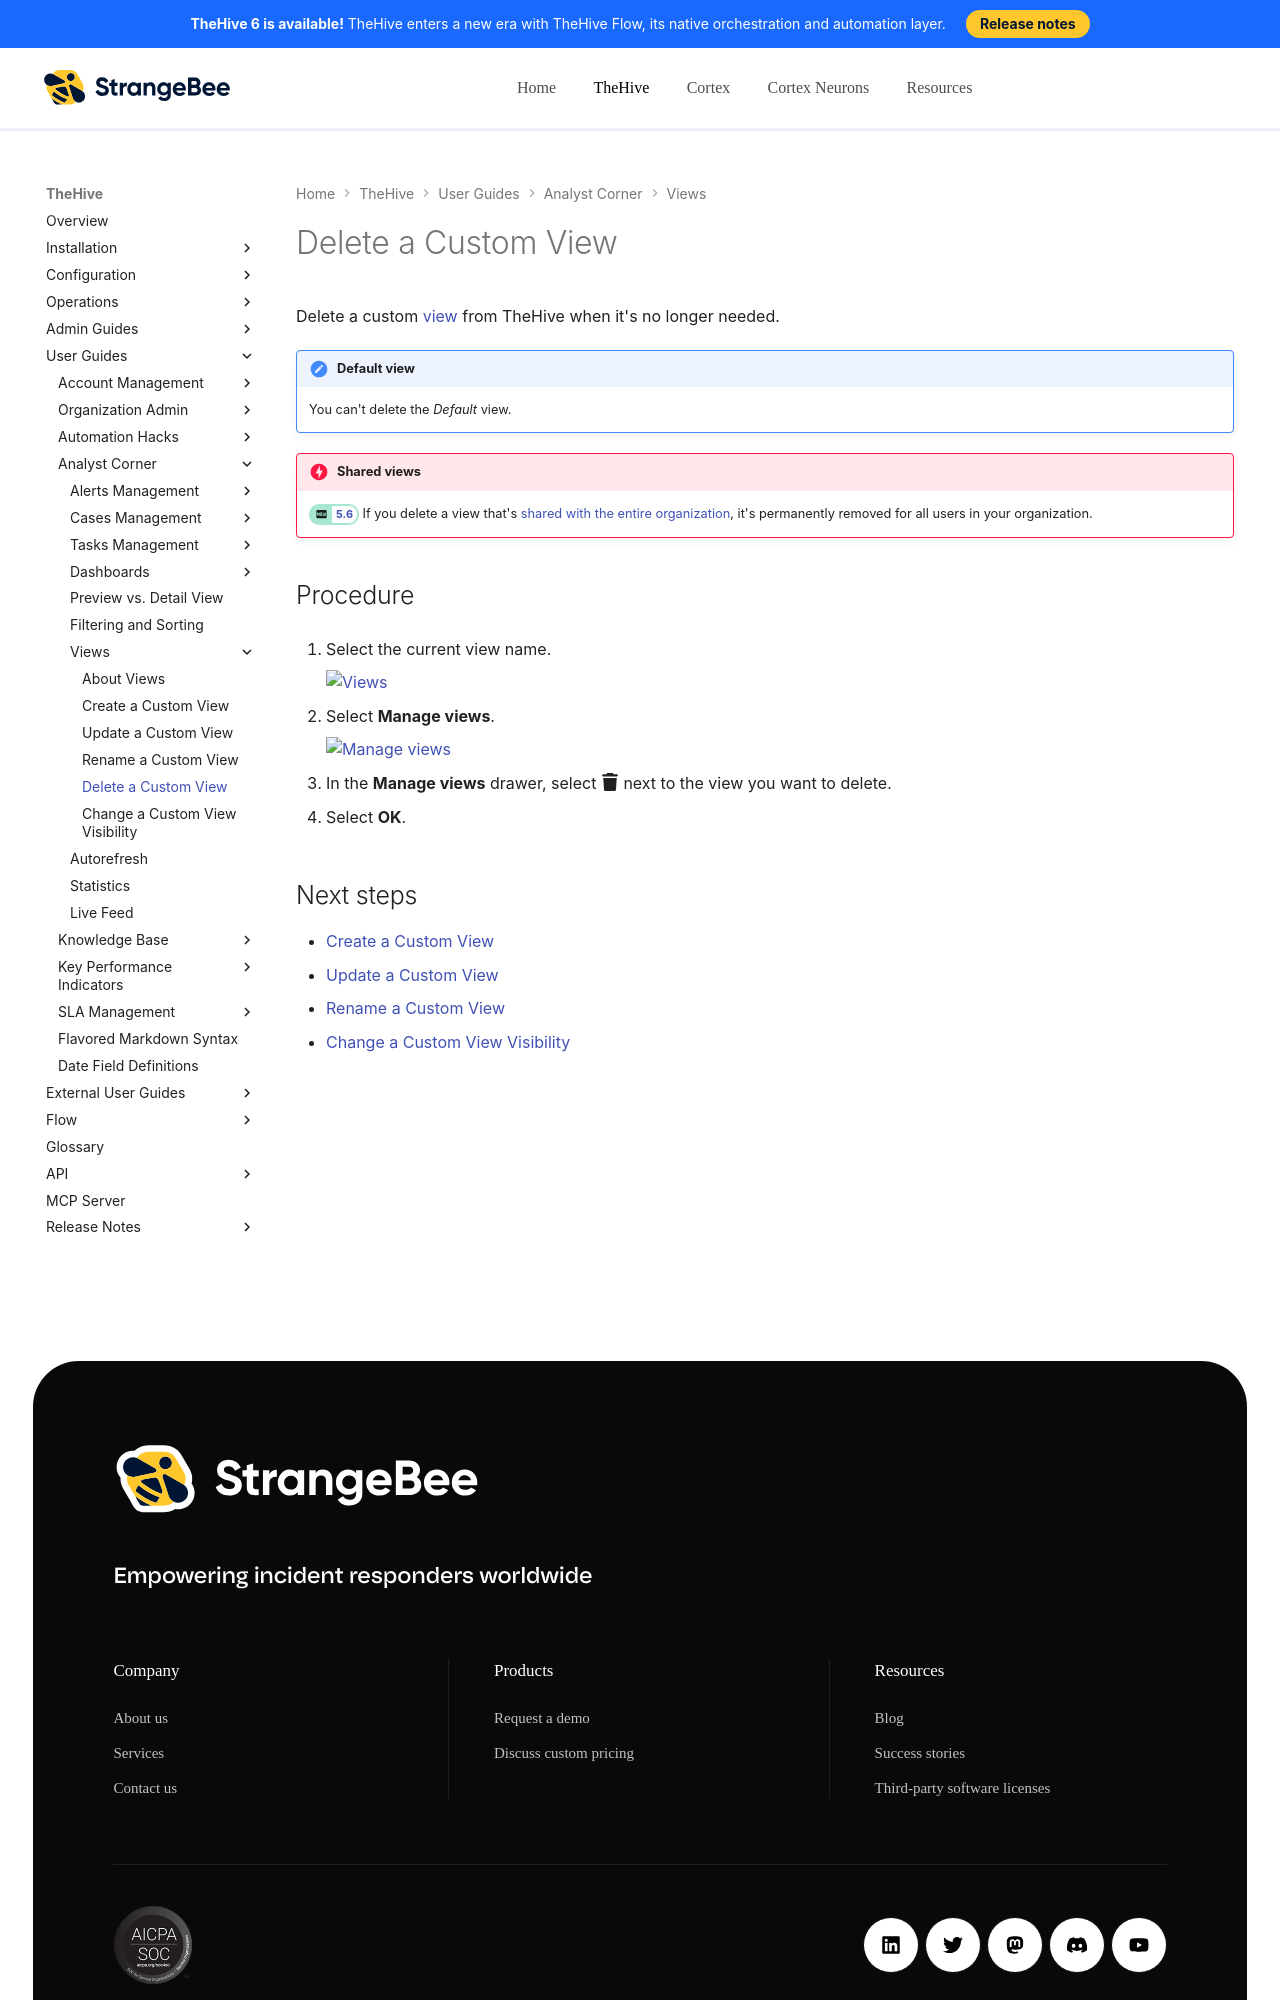

repository: StrangeBeeCorp/docs · page: thehive/user-guides/analyst-corner/views/delete-a-custom-view/index.html · generator: mkdocs

# Delete a Custom View

Delete a custom [view](about-views.md) from TheHive when it's no longer needed.

!!! note "Default view"
    You can't delete the *Default* view.

!!! danger "Shared views"
    <!-- md:version 5.6 --> If you delete a view that's [shared with the entire organization](change-visibility-custom-view.md#share-a-custom-view-with-the-entire-organization), it's permanently removed for all users in your organization.

<h2>Procedure</h2>

1. Select the current view name.

    ![Views](../../../images/user-guides/analyst-corner/views.png)

2. Select **Manage views**.

    ![Manage views](../../../images/user-guides/analyst-corner/manage-views.png)

3. In the **Manage views** drawer, select :fontawesome-solid-trash: next to the view you want to delete.

4. Select **OK**.

<h2>Next steps</h2>
